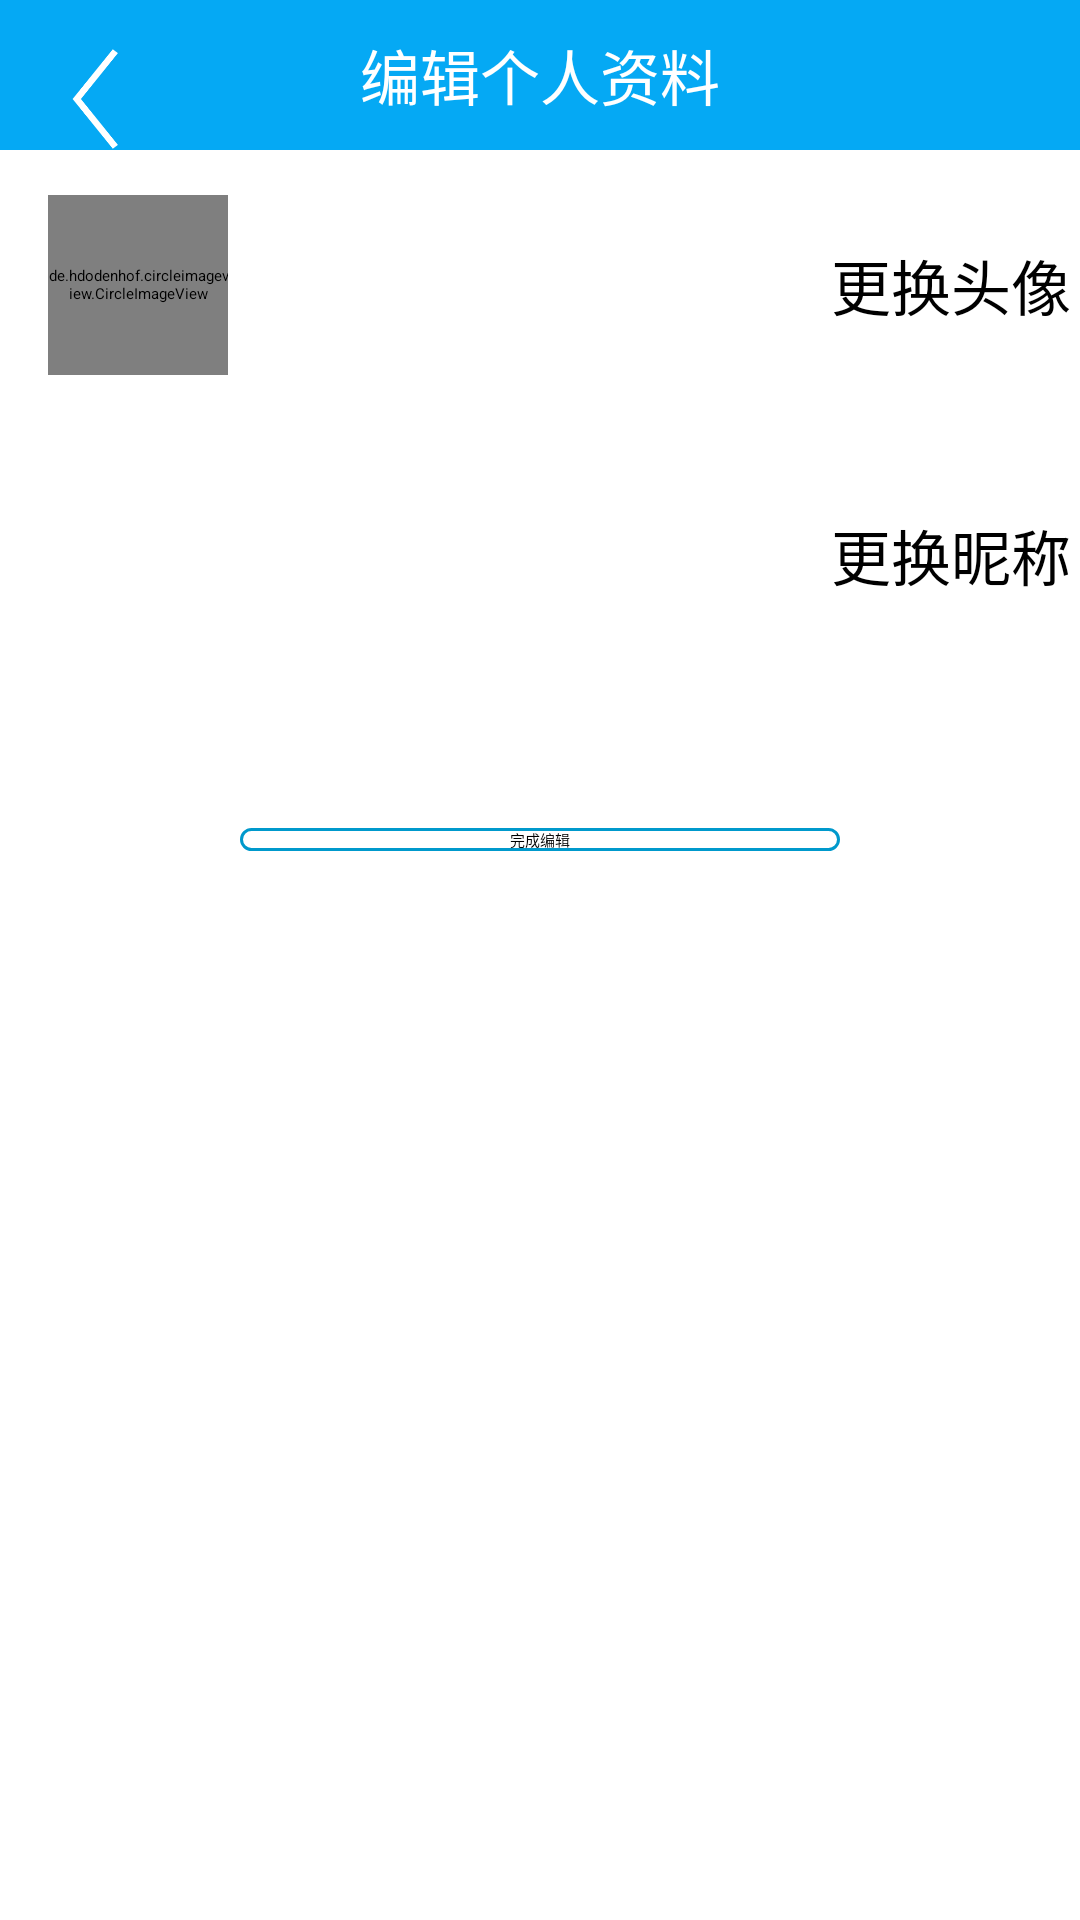

Write the Android layout XML for this screen, with the resource values it uses.
<!-- AndroidManifest.xml: application theme SelfTheme -->
<!-- res/layout/activity_up_load.xml -->
<?xml version="1.0" encoding="utf-8"?>
<LinearLayout xmlns:android="http://schemas.android.com/apk/res/android"
    xmlns:app="http://schemas.android.com/apk/res-auto"
    xmlns:tools="http://schemas.android.com/tools"
    android:orientation="vertical"
    android:layout_width="match_parent"
    android:layout_height="match_parent" >

    <RelativeLayout
        android:layout_width="match_parent"
        android:layout_height="50dp"
        android:background="#05a9f4" >
        <ImageView
            android:id="@+id/fanhui"
            android:src="@drawable/back_white"
            android:layout_alignParentLeft="true"
            android:layout_width="@dimen/size_35"
            android:layout_height="@dimen/size_35"
            android:layout_marginTop="@dimen/size_16"
            android:layout_marginLeft="@dimen/size_15"/>
        <TextView
            android:layout_centerInParent="true"
            android:layout_marginTop="12dp"
            android:textSize="20dp"
            android:textColor="#ffffff"
            android:text="编辑个人资料"
            android:layout_width="wrap_content"
            android:layout_height="wrap_content" />
    </RelativeLayout>

    <RelativeLayout
        android:layout_width="match_parent"
        android:layout_height="90dp">

        <de.hdodenhof.circleimageview.CircleImageView
            android:layout_centerVertical="true"
            android:id="@+id/updata_image"
            android:layout_width="60dp"
            android:layout_height="60dp"
            android:src="@drawable/touxiang"
            android:layout_marginLeft="@dimen/size_16"/>

        <TextView
            android:textSize="20dp"
            android:text="更换头像"
            android:layout_marginRight="@dimen/size_3"
            android:layout_centerVertical="true"
            android:layout_alignParentRight="true"
            android:layout_width="wrap_content"
            android:layout_height="wrap_content" />
    </RelativeLayout>

    <RelativeLayout
        android:layout_width="match_parent"
        android:layout_height="90dp">
        <EditText
            android:layout_marginLeft="@dimen/size_16"
            android:id="@+id/edit_nickname"
            android:layout_width="200dp"
            android:layout_height="50dp" />
        <TextView
            android:textSize="20dp"
            android:text="更换昵称"
            android:layout_centerVertical="true"
            android:layout_marginRight="@dimen/size_3"
            android:layout_alignParentRight="true"
            android:layout_width="wrap_content"
            android:layout_height="wrap_content" />
    </RelativeLayout>

    <LinearLayout
        android:layout_width="match_parent"
        android:gravity="center"
        android:layout_height="100dp">
        <Button
            android:gravity="center"
            android:text="完成编辑"
            android:id="@+id/overBtn"
            android:layout_width="200dp"
            android:layout_height="wrap_content"
            android:background="@drawable/bottom_styless"/>
    </LinearLayout>

</LinearLayout>
<!-- resources referenced by this layout -->
<resources>
  <dimen name="size_15">15dp</dimen>
  <dimen name="size_16">16dp</dimen>
  <dimen name="size_3">3dp</dimen>
  <dimen name="size_35">35dp</dimen>
  <!-- drawable back_white: png bitmap (drawable, 3097 bytes) -->
  <!-- drawable bottom_styless (drawable) -->
  <?xml version="1.0" encoding="utf-8"?>
  <shape xmlns:android="http://schemas.android.com/apk/res/android">
      <solid android:color="#ffffff" />
      
      <corners android:radius="10dip" />
      <stroke android:width="1dp" android:color="@android:color/holo_blue_dark" />
  </shape>
</resources>
